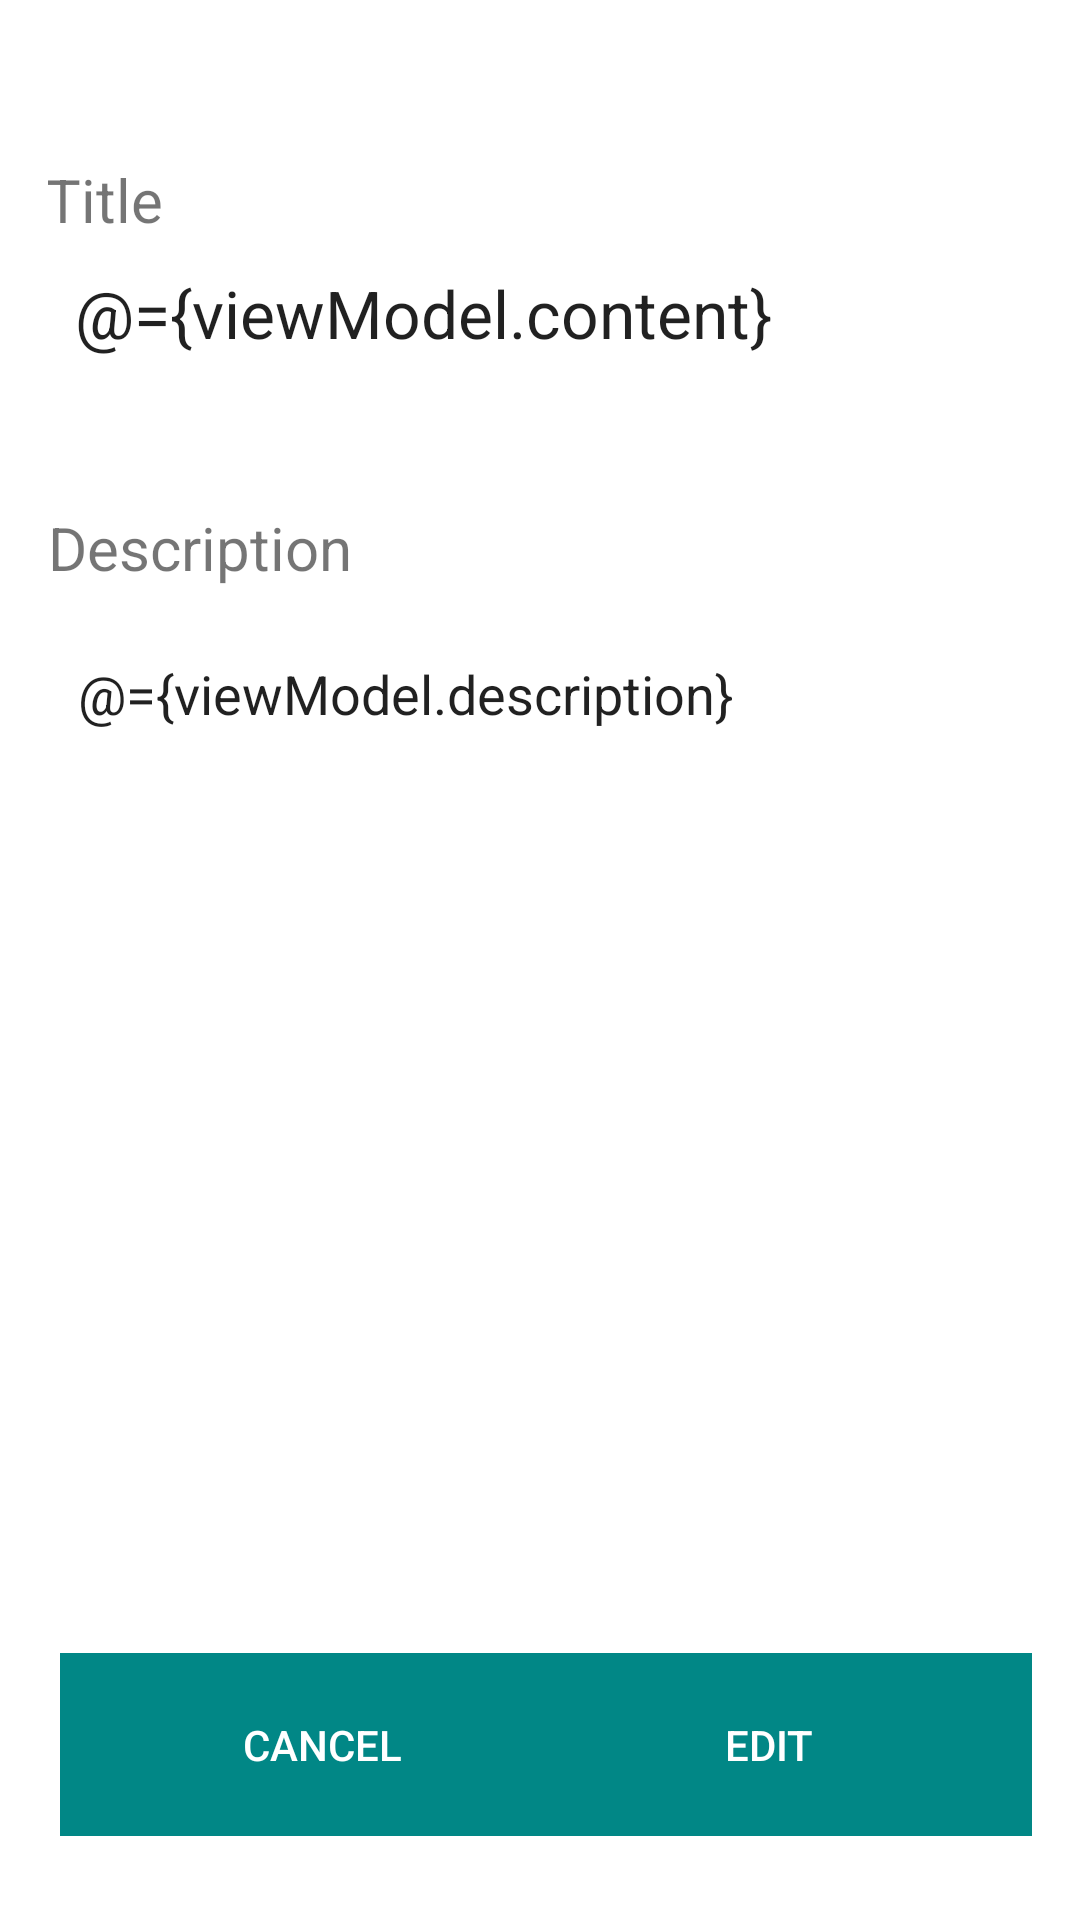

The Android layout XML behind this screen, and the referenced resources:
<!-- AndroidManifest.xml: application theme Theme.Shopper -->
<!-- res/layout/fragment_update.xml -->
<?xml version="1.0" encoding="utf-8"?>
<layout xmlns:android="http://schemas.android.com/apk/res/android"
    xmlns:app="http://schemas.android.com/apk/res-auto"
    xmlns:tools="http://schemas.android.com/tools">

    <data>
        <variable
            name="viewModel"
            type="hu.bme.aut.shopper.viewmodel.UpdateViewModel" />
    </data>

    <androidx.constraintlayout.widget.ConstraintLayout
        android:layout_width="match_parent"
        android:layout_height="match_parent"
        android:paddingHorizontal="16dp">

        <TextView
            android:layout_width="wrap_content"
            android:layout_height="wrap_content"
            android:text="@string/title"
            android:textSize="20sp"
            app:layout_constraintBottom_toTopOf="@+id/itemTitle"
            app:layout_constraintStart_toStartOf="@+id/itemTitle" />

        <EditText
            android:id="@+id/itemTitle"
            android:layout_width="380dp"
            android:layout_height="49dp"
            android:layout_marginTop="80dp"
            android:autofillHints="Title"
            android:background="@color/gray"
            android:ems="10"
            android:inputType="text"
            android:padding="10sp"
            android:text="@={viewModel.content}"

            android:textSize="22sp"
            app:layout_constraintEnd_toEndOf="parent"
            app:layout_constraintHorizontal_bias="0.032"
            app:layout_constraintStart_toStartOf="parent"
            app:layout_constraintTop_toTopOf="parent"
            tools:text="@tools:sample/first_names" />

        <TextView
            android:layout_width="107dp"
            android:layout_height="40dp"
            android:text="@string/description"
            android:textSize="20sp"
            app:layout_constraintBottom_toTopOf="@+id/itemDescription"
            app:layout_constraintStart_toStartOf="@+id/itemDescription" />


        <EditText
            android:id="@+id/itemDescription"
            android:layout_width="0dp"
            android:layout_height="wrap_content"
            android:layout_marginTop="80dp"
            android:autofillHints="Description"
            android:ems="10"
            android:background="@color/gray"
            android:gravity="start|top"
            android:inputType="textMultiLine"
            android:lines="12"
            android:padding="10sp"
            android:text="@={viewModel.description}"
            android:textSize="18sp"
            app:layout_constraintEnd_toEndOf="parent"
            app:layout_constraintStart_toStartOf="parent"
            app:layout_constraintTop_toBottomOf="@+id/itemTitle"
            tools:ignore="SpeakableTextPresentCheck"
            tools:text="@tools:sample/lorem/random" />

        <androidx.appcompat.widget.AppCompatButton
            android:id="@+id/btDismiss"
            android:text="@string/cancel"
            style="@style/Widget.AppCompat.Button.Borderless"
            android:layout_width="175dp"
            android:layout_height="61dp"
            android:layout_marginStart="4dp"
            android:layout_marginBottom="28dp"
            android:background="@color/teal_700"
            android:textColor="@color/white"
            app:flow_verticalAlign="center"
            app:layout_constraintBottom_toBottomOf="parent"
            app:layout_constraintStart_toStartOf="parent" />


        <androidx.appcompat.widget.AppCompatButton
            android:id="@+id/btAdd"
            android:text="@string/edit"
            style="@style/Widget.AppCompat.Button.Borderless"
            android:layout_width="175dp"
            android:layout_height="61dp"
            android:layout_marginStart="4dp"
            android:layout_marginBottom="28dp"
            android:background="@color/teal_700"
            android:textColor="@color/white"
            app:layout_constraintBottom_toBottomOf="parent"
            app:layout_constraintEnd_toEndOf="parent" />

    </androidx.constraintlayout.widget.ConstraintLayout>

</layout>
<!-- resources referenced by this layout -->
<resources>
  <string name="cancel">Cancel</string>
  <string name="description">Description</string>
  <string name="edit">Edit</string>
  <string name="title">Title</string>
  <style name="Theme.Shopper" parent="Theme.MaterialComponents.DayNight.DarkActionBar">
          
          <item name="colorPrimary">@color/teal_700</item>
          <item name="colorPrimaryVariant">@color/teal_700</item>
          <item name="colorOnPrimary">@color/white</item>
          
          <item name="colorSecondary">@color/teal_200</item>
          <item name="colorSecondaryVariant">@color/teal_700</item>
          <item name="colorOnSecondary">@color/black</item>
          
          <item name="android:statusBarColor" tools:targetApi="l">?attr/colorPrimaryVariant</item>
          
      </style>
  <!-- not gathered from this repository: default colours our renderer supplied (Android Studio template values) -->
  <color name="teal_200">#FF03DAC5</color>
  <color name="teal_700">#FF018786</color>
  <color name="black">#FF000000</color>
  <color name="white">#FFFFFFFF</color>
</resources>
